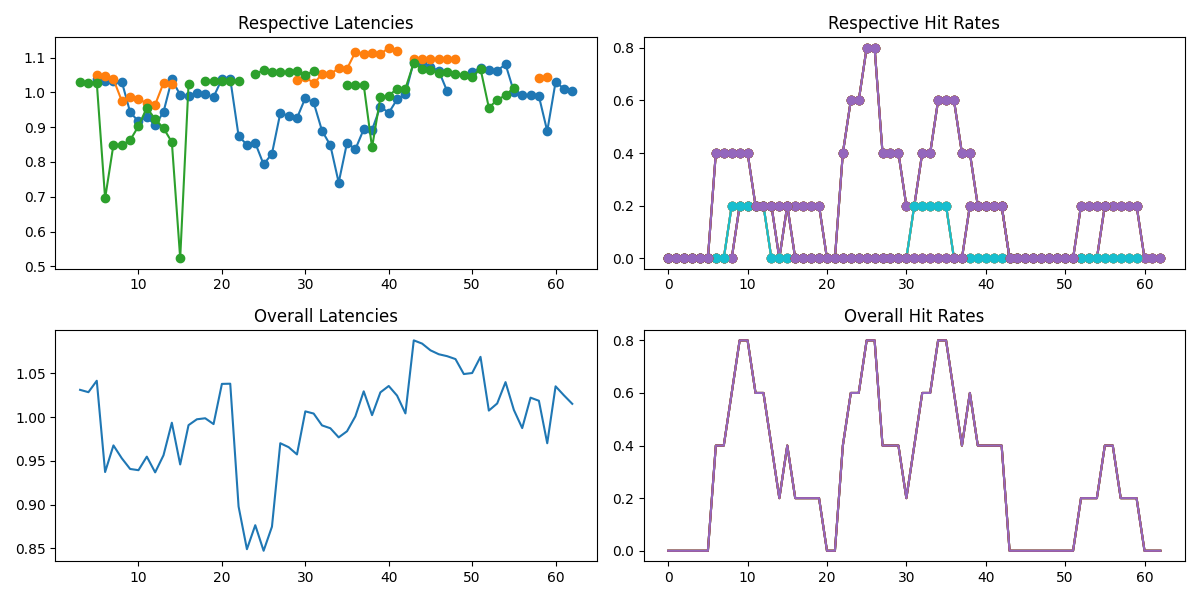

The table this chart was drawn from, first rows:
tntid, original_ts, issue_ts, finish_ts, hit
3390, 1, 1.0, 2.039, False
3390, 1, 1.039, 2.062, False
3390, 2, 2.0, 3.023, False
3390, 4, 4, 5.003, False
3390, 5, 5, 6.005, False
3390, 5, 5.005, 5.036, True
3390, 5, 5.036, 5.089, True
3390, 5, 5.089, 6.146, False
3390, 5, 5.146, 6.194, False
3390, 5, 5.194, 6.226, False
3390, 5, 5.226, 6.26, False
3390, 6, 6, 7.004, False
3390, 6, 6.004, 7.053, False
3390, 7, 7.0, 8.003, False
3390, 7, 7.003, 8.036, False
3390, 8, 8.001, 9.005, False
3390, 8, 8.005, 9.007, False
3390, 8, 8.007, 9.045, False
3390, 8, 8.045, 9.098, False
3390, 10, 10.01, 11.03, False
3390, 10, 10.03, 10.06, True
3390, 16, 16.01, 17.04, False
3390, 16, 16.04, 17.07, False
3390, 22, 22, 23.06, False
3390, 22, 22.06, 23.11, False
3390, 23, 23, 24.05, False
3390, 23, 23.05, 24.15, False
3390, 24, 24, 25.04, False
3390, 25, 25.01, 26.07, False
3390, 33, 33.0, 34.01, False
3390, 33, 33.01, 34.01, False
3390, 33, 33.01, 34.06, False
3390, 36, 36, 37.13, False
3390, 37, 37, 38.12, False
3390, 37, 37.12, 38.23, False
3390, 37, 37.23, 38.33, False
3390, 37, 37.33, 38.45, False
3390, 37, 37.45, 38.54, False
3390, 37, 37.54, 38.64, False
3390, 37, 37.64, 37.66, True
3390, 38, 38.0, 39.02, False
3390, 38, 38.02, 39.12, False
3390, 39, 39, 40.04, False
3390, 39, 39.04, 40.15, False
3390, 39, 39.15, 40.24, False
3390, 41, 41, 42.03, False
3390, 41, 41.03, 42.11, False
3390, 43, 43.17, 44.21, False
3390, 43, 43.21, 44.26, False
3390, 43, 43.26, 44.33, False
3390, 44, 44.0, 45.06, False
3390, 45, 45, 46.05, False
3390, 45, 45.05, 46.13, False
3390, 46, 46, 47.02, False
3390, 47, 47.0, 48.02, False
3390, 49, 49, 50.1, False
3390, 49, 49.1, 50.19, False
3390, 49, 49.19, 50.34, False
3390, 49, 49.34, 50.38, False
3390, 50, 50.01, 51.23, False
... 212 more rows
